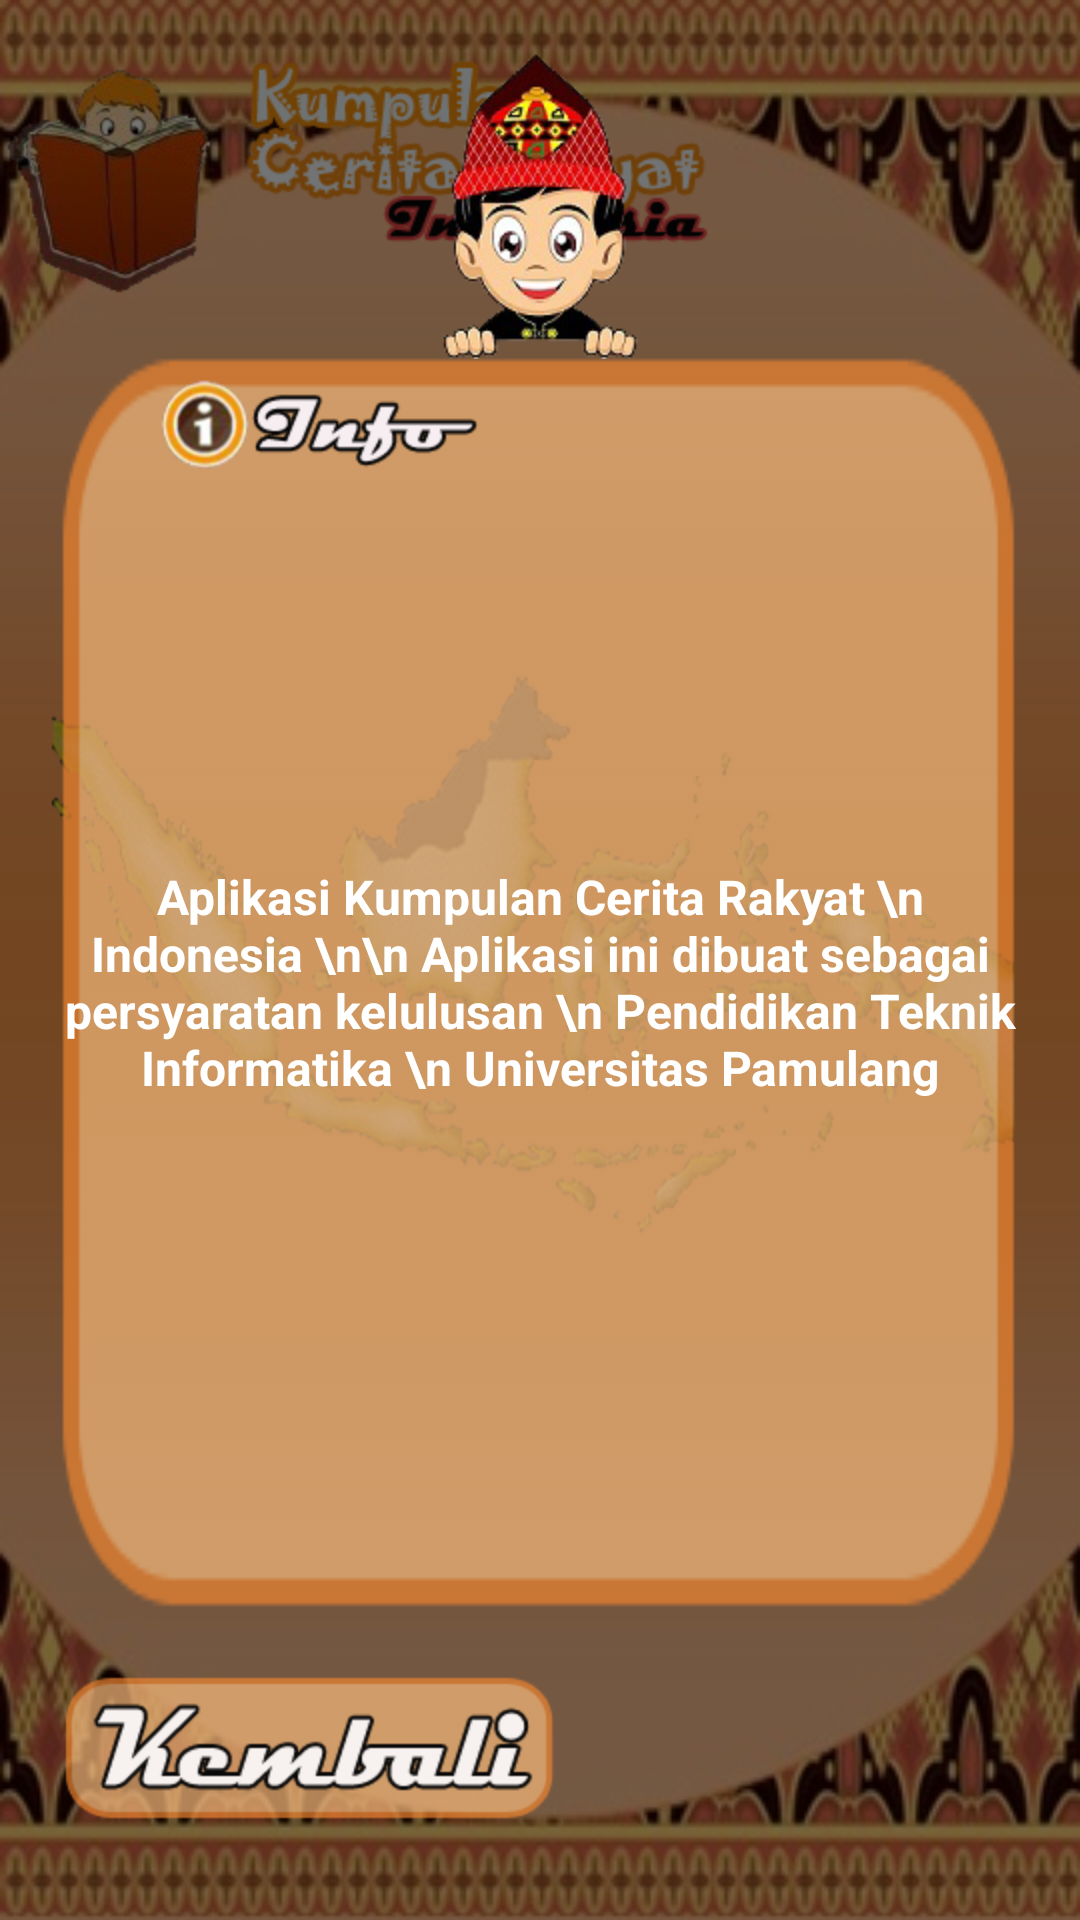

Android layout source for this screen:
<!-- AndroidManifest.xml: application theme AppTheme -->
<!-- res/layout/activity_info.xml -->
<RelativeLayout xmlns:android="http://schemas.android.com/apk/res/android"
    xmlns:tools="http://schemas.android.com/tools"
    android:layout_width="match_parent"
    android:layout_height="match_parent"
    android:background="@mipmap/bg_menu1"
    tools:context="${relativePackage}.${activityClass}" >

    <ImageView
        android:id="@+id/imageView1"
        android:layout_width="wrap_content"
        android:layout_height="wrap_content"
        android:layout_centerHorizontal="true"
        android:layout_centerVertical="true"
        android:src="@mipmap/peta" />

    <ImageView
        android:id="@+id/imageView2"
        android:layout_width="wrap_content"
        android:layout_height="wrap_content"
        android:layout_alignParentLeft="true"
        android:layout_alignParentTop="true"
        android:layout_marginTop="20dp"
        android:src="@mipmap/baca" />

    <ImageView
        android:id="@+id/imageView3"
        android:layout_width="wrap_content"
        android:layout_height="wrap_content"
        android:layout_alignTop="@+id/imageView2"
        android:layout_marginLeft="5dp"
        android:layout_toRightOf="@+id/imageView2"
        android:src="@mipmap/kop" />
    
    <RelativeLayout
    android:layout_width="match_parent"
    android:layout_height="match_parent"
    android:background="#88000000" >

        <ImageView
            android:id="@+id/imageView4"
            android:layout_width="wrap_content"
            android:layout_height="wrap_content"
            android:layout_alignParentTop="true"
            android:layout_centerHorizontal="true"
            android:layout_marginTop="17dp"
            android:src="@mipmap/orang" />

        <RelativeLayout
            android:id="@+id/imageView5"
            android:layout_height="match_parent"
    		android:layout_width="match_parent"
    		android:layout_marginRight="20dp"
    		android:layout_marginLeft="20dp"
    		android:layout_marginBottom="100dp"
            android:layout_below="@+id/imageView4"
            android:layout_centerHorizontal="true"
            android:layout_marginTop="-5dp"
            android:background="@mipmap/bg3" >

            <ImageView
                android:id="@+id/imageView6"
                android:layout_width="wrap_content"
                android:layout_height="wrap_content"
                android:layout_alignParentLeft="true"
                android:layout_alignParentTop="true"
                android:layout_marginLeft="30dp"
                android:layout_marginTop="10dp"
                android:src="@mipmap/info_baru" />

            <TextView
                android:id="@+id/textView1"
                android:layout_width="wrap_content"
                android:layout_height="wrap_content"
                android:gravity="center"
                android:layout_centerHorizontal="true"
                android:layout_centerVertical="true"
                android:textStyle="bold"
                android:textColor="#fff"
                android:text="Aplikasi Kumpulan Cerita Rakyat \n Indonesia \n\n Aplikasi ini dibuat sebagai persyaratan kelulusan \n Pendidikan Teknik Informatika \n Universitas Pamulang"
                android:textSize="16dp" />
         
         </RelativeLayout>

        <ImageButton
            android:id="@+id/btnKembali"
            android:layout_width="wrap_content"
            android:layout_height="wrap_content"
            android:layout_alignParentBottom="true"
            android:layout_marginBottom="30dp"
            android:layout_marginLeft="20dp"
            android:background="@null"
            android:src="@drawable/btn_kembali" />

    </RelativeLayout>
	
</RelativeLayout>
<!-- resources referenced by this layout -->
<resources>
  <!-- drawable btn_kembali (drawable) -->
  <?xml version="1.0" encoding="utf-8"?>
  
  <selector xmlns:android="http://schemas.android.com/apk/res/android">
      <item android:drawable="@mipmap/kembali_s"
            android:state_pressed="true" />
      <item android:drawable="@mipmap/kembali_s"
            android:state_focused="true" />
      <item android:drawable="@mipmap/kembali_s"
            android:state_enabled="false" />
      <item android:drawable="@mipmap/kembali" />
  </selector>
  <!-- mipmap baca: png bitmap (mipmap-hdpi, 21955 bytes) -->
  <!-- mipmap bg3: png bitmap (mipmap-hdpi, 6958 bytes) -->
  <!-- mipmap bg_menu1: jpg bitmap (mipmap-hdpi, 33679 bytes) -->
  <!-- mipmap info_baru: png bitmap (mipmap-hdpi, 12742 bytes) -->
  <!-- mipmap kop: png bitmap (mipmap-hdpi, 20881 bytes) -->
  <!-- mipmap orang: png bitmap (mipmap-hdpi, 34762 bytes) -->
  <!-- mipmap peta: png bitmap (mipmap-hdpi, 123105 bytes) -->
  <style name="AppTheme" parent="AppBaseTheme">
          
      </style>
  <style name="AppBaseTheme" parent="@android:style/Theme.Black.NoTitleBar">
          
      </style>
</resources>
